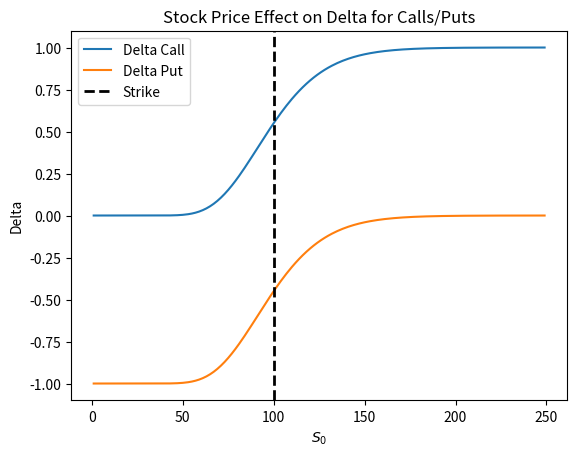

Write the Python code that produced this figure.
from scipy.stats import norm
import numpy as np
import matplotlib.pyplot as plt

N = norm.cdf

def BS_CALL(S, K, T, r, sigma):
    d1 = (np.log(S/K) + (r + sigma**2/2)*T) / (sigma*np.sqrt(T))
    d2 = d1 - sigma * np.sqrt(T)
    return S * N(d1) - K * np.exp(-r*T)* N(d2)

def BS_PUT(S, K, T, r, sigma):
    d1 = (np.log(S/K) + (r + sigma**2/2)*T) / (sigma*np.sqrt(T))
    d2 = d1 - sigma* np.sqrt(T)
    return K*np.exp(-r*T)*N(-d2) - S*N(-d1)

def d1(S, K, T, r, sigma):
    return (np.log(S/K) + (r + sigma**2/2)*T) /\
                     sigma*np.sqrt(T)

def d2(S, K, T, r, sigma):
    return d1(S, K, T, r, sigma) - sigma* np.sqrt(T)

def delta_call(S, K, T, r, sigma):
    N = norm.cdf
    return N(d1(S, K, T, r, sigma))
    
def delta_fdm_call(S, K, T, r, sigma, ds = 1e-5, method='central'):
    method = method.lower() 
    if method =='central':
        return (BS_CALL(S+ds, K, T, r, sigma) -BS_CALL(S-ds, K, T, r, sigma))/\
                        (2*ds)
    elif method == 'forward':
        return (BS_CALL(S+ds, K, T, r, sigma) - BS_CALL(S, K, T, r, sigma))/ds
    elif method == 'backward':
        return (BS_CALL(S, K, T, r, sigma) - BS_CALL(S-ds, K, T, r, sigma))/ds
    
    
def delta_put(S, K, T, r, sigma):
    return - N(-d1(S, K, T, r, sigma))

def delta_fdm_put(S, K, T, r, sigma, ds = 1e-5, method='central'):
    method = method.lower() 
    if method =='central':
        return (BS_PUT(S+ds, K, T, r, sigma) -BS_PUT(S-ds, K, T, r, sigma))/\
                        (2*ds)
    elif method == 'forward':
        return (BS_PUT(S+ds, K, T, r, sigma) - BS_PUT(S, K, T, r, sigma))/ds
    elif method == 'backward':
        return (BS_PUT(S, K, T, r, sigma) - BS_PUT(S-ds, K, T, r, sigma))/ds



S = 100
K = 100
T = 1
r = 0.00
sigma = 0.25

prices = np.arange(1, 250,1)

deltas_c = delta_call(prices, K, T, r, sigma)
deltas_p = delta_put(prices, K, T, r, sigma)
deltas_back_c = delta_fdm_call(prices, K, T,r, sigma, ds = 0.01,method='backward')
deltas_forward_p = delta_fdm_put(prices, K, T,r, sigma, ds = 0.01,method='forward')

plt.plot(prices, deltas_c, label='Delta Call')
plt.plot(prices, deltas_p, label='Delta Put')
plt.xlabel('$S_0$')
plt.ylabel('Delta')
plt.title('Stock Price Effect on Delta for Calls/Puts' )
plt.axvline(K, color='black', linestyle='dashed', linewidth=2,label="Strike")
plt.legend()